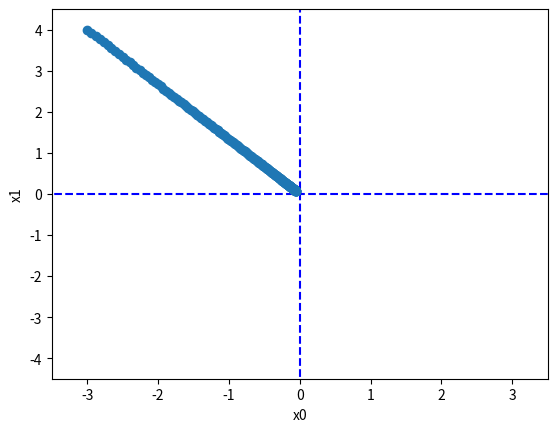

Generate this figure with matplotlib:
import numpy as np
import matplotlib.pylab as plt
from sympy import Symbol
from sympy.utilities.lambdify import lambdify


def get_der_f():
    x0 = Symbol('x0')
    x1 = Symbol('x1')
    y = x0**2 + (2*x1+1)
    der_x0 = y.diff(x0)
    der_x1 = y.diff(x1)
    # print(f*{der_x0} and {der_x1}")
    f_der_x0 = lambdify(x0, der_x0)
    f_der_x1 = lambdify(x1, der_x1)
    return f_der_x0, f_der_x1


def cal_gradient(x):
    grad = np.zeros_like(x)
    der_f, _ = get_der_f()
    for idx in range(x.size):
        grad[idx] = der_f(x[idx])
    return grad


def get_gradient(x):
    return cal_gradient(x)


def gradient_descent(init_x, lr=0.01, step_num=100):
    x = init_x
    x_history = []

    for i in range(step_num):
        x_history.append(x.copy())
        grad = get_gradient(x)
        x -= lr * grad
    return x, np.array(x_history)


# hyperparameter
init_x = np.array([-3.0, 4.0])

lr = 0.01
step_num = 200
x, x_history = gradient_descent(init_x, lr=lr, step_num=step_num)


plt.plot([-5, 5], [0, 0], '--b')
plt.plot([0, 0], [-5, 5], '--b')
plt.plot(x_history[:, 0], x_history[:, 1], 'o')

plt.xlim([-3.5, 3.5])
plt.ylim([-4.5, 4.5])
plt.xlabel("x0")
plt.ylabel("x1")
plt.show()
